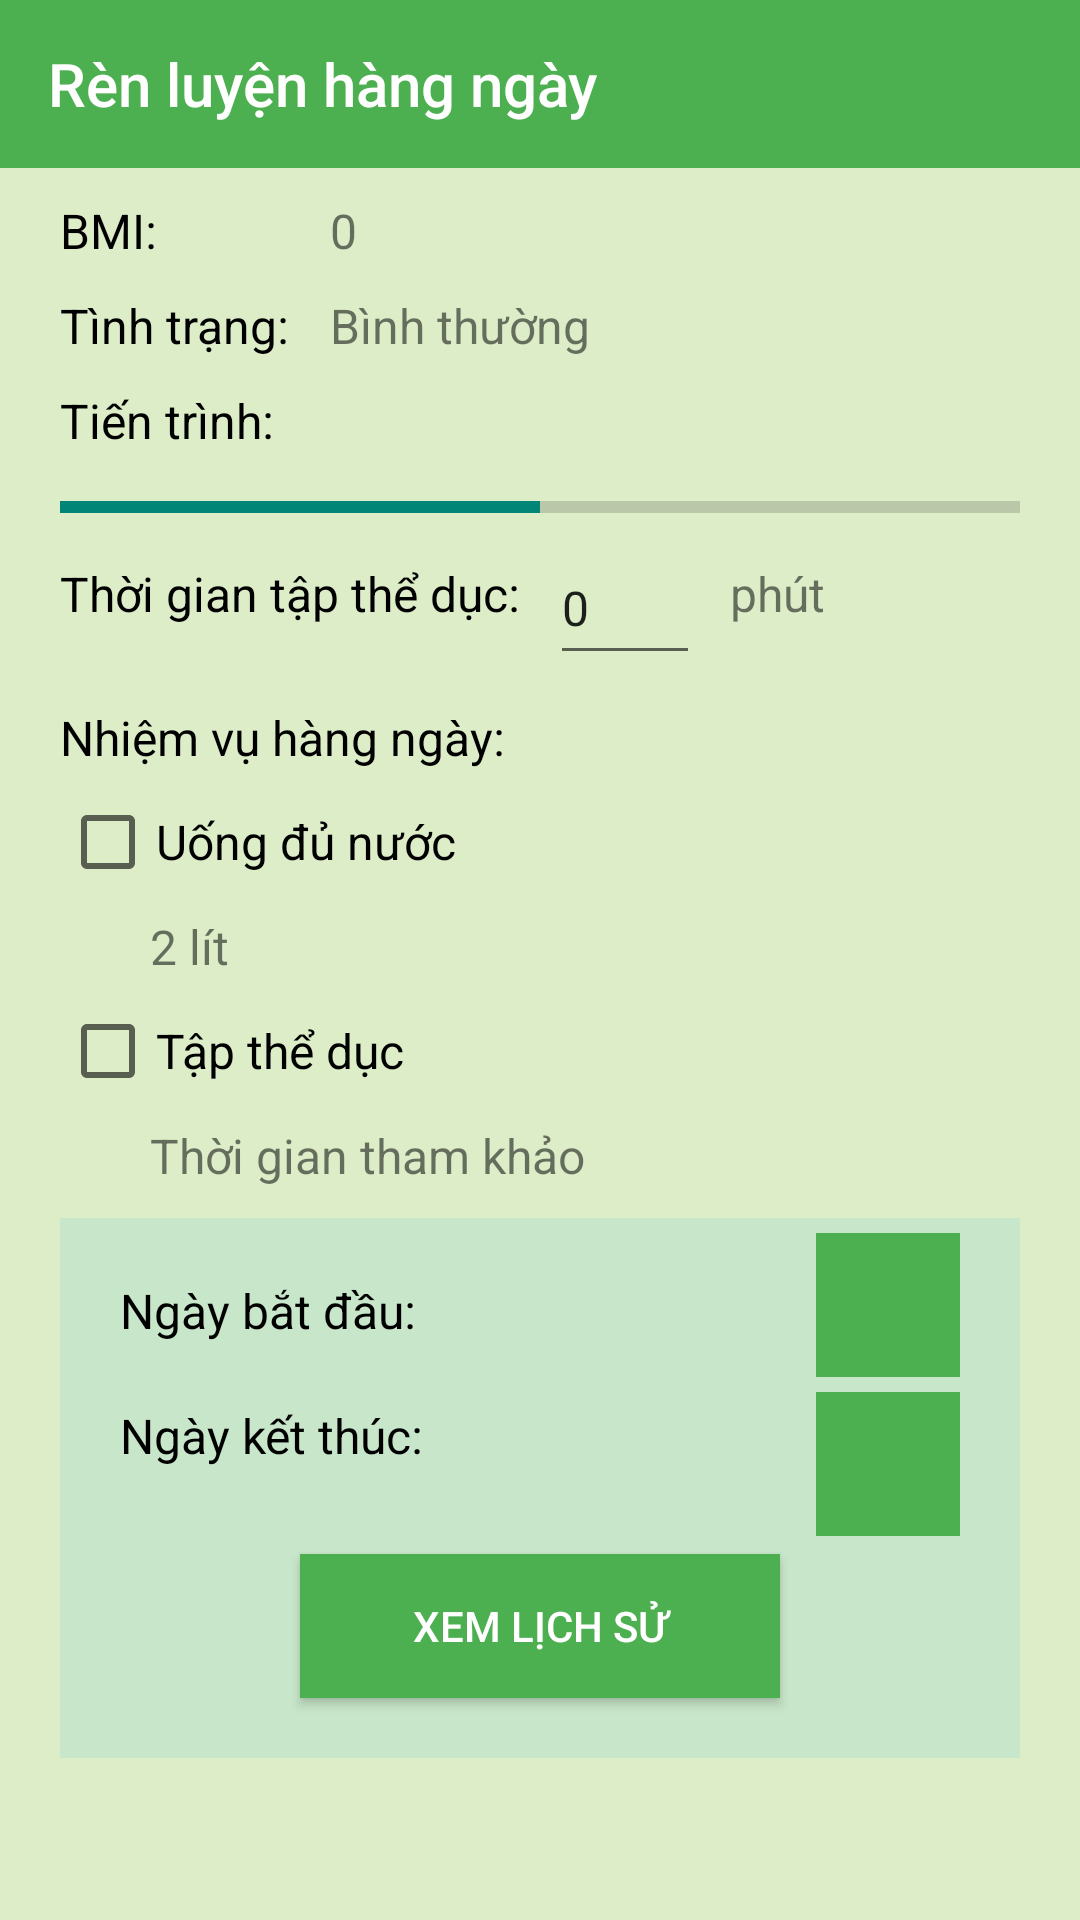

Here is an Android app screen rendered from its layout file. Give the layout XML and the strings, colors and styles it references.
<!-- AndroidManifest.xml: application theme Theme.AppCompat.Light.NoActionBar -->
<!-- res/layout/fragment_todo.xml -->
<?xml version="1.0" encoding="utf-8"?>
<androidx.constraintlayout.widget.ConstraintLayout xmlns:android="http://schemas.android.com/apk/res/android"
    xmlns:app="http://schemas.android.com/apk/res-auto"
    xmlns:tools="http://schemas.android.com/tools"
    android:layout_width="match_parent"
    android:layout_height="match_parent"
    android:background="#DCEDC8"
    tools:context=".TodoFragment">

    <TextView
        android:id="@+id/txvBMITD"
        android:layout_width="wrap_content"
        android:layout_height="wrap_content"
        android:layout_marginStart="20dp"
        android:layout_marginTop="10dp"
        android:text="BMI:"
        android:textColor="#000000"
        android:textSize="16sp"
        app:layout_constraintStart_toStartOf="parent"
        app:layout_constraintTop_toBottomOf="@+id/toolbarTD" />

    <TextView
        android:id="@+id/txvBMI"
        android:layout_width="wrap_content"
        android:layout_height="wrap_content"
        android:layout_marginStart="110dp"
        android:layout_marginTop="10dp"
        android:text="0"
        android:textSize="16sp"
        app:layout_constraintStart_toStartOf="parent"
        app:layout_constraintTop_toBottomOf="@+id/toolbarTD" />

    <TextView
        android:id="@+id/txvTinhTrangTD"
        android:layout_width="wrap_content"
        android:layout_height="wrap_content"
        android:layout_marginStart="20dp"
        android:layout_marginTop="10dp"
        android:text="Tình trạng:"
        android:textColor="#000000"
        android:textSize="16sp"
        app:layout_constraintStart_toStartOf="parent"
        app:layout_constraintTop_toBottomOf="@+id/txvBMITD" />

    <TextView
        android:id="@+id/txvBMITT"
        android:layout_width="wrap_content"
        android:layout_height="wrap_content"
        android:layout_marginStart="110dp"
        android:layout_marginTop="10dp"
        android:text="Bình thường"
        android:textSize="16sp"
        app:layout_constraintStart_toStartOf="parent"
        app:layout_constraintTop_toBottomOf="@+id/txvBMI" />

    <androidx.appcompat.widget.Toolbar
        android:id="@+id/toolbarTD"
        android:layout_width="0dp"
        android:layout_height="wrap_content"
        android:background="#4CAF50"
        android:minHeight="?attr/actionBarSize"
        android:theme="?attr/actionBarTheme"
        app:layout_constraintEnd_toEndOf="parent"
        app:layout_constraintStart_toStartOf="parent"
        app:layout_constraintTop_toTopOf="parent"
        app:title="Rèn luyện hàng ngày"
        app:titleTextColor="#FFFFFF" />

    <TextView
        android:id="@+id/txvTienTrinh"
        android:layout_width="wrap_content"
        android:layout_height="wrap_content"
        android:layout_marginStart="20dp"
        android:layout_marginTop="10dp"
        android:text="Tiến trình:"
        android:textColor="#000000"
        android:textSize="16sp"
        app:layout_constraintStart_toStartOf="parent"
        app:layout_constraintTop_toBottomOf="@+id/txvTinhTrangTD" />

    <ProgressBar
        android:id="@+id/pgbTienTrinh"
        style="?android:attr/progressBarStyleHorizontal"
        android:layout_width="0dp"
        android:layout_height="wrap_content"
        android:layout_marginStart="20dp"
        android:layout_marginTop="10dp"
        android:layout_marginEnd="20dp"
        android:backgroundTint="#4CAF50"
        android:max="2"
        android:min="0"
        android:progress="1"
        app:layout_constraintEnd_toEndOf="parent"
        app:layout_constraintStart_toStartOf="parent"
        app:layout_constraintTop_toBottomOf="@+id/txvTienTrinh" />

    <TextView
        android:id="@+id/txvTGTTD"
        android:layout_width="wrap_content"
        android:layout_height="wrap_content"
        android:layout_marginStart="20dp"
        android:layout_marginTop="10dp"
        android:text="Thời gian tập thể dục:"
        android:textColor="#000000"
        android:textSize="16sp"
        app:layout_constraintStart_toStartOf="parent"
        app:layout_constraintTop_toBottomOf="@+id/pgbTienTrinh" />

    <EditText
        android:id="@+id/edtPhutTheDuc"
        android:layout_width="50dp"
        android:layout_height="48dp"
        android:layout_marginStart="10dp"
        android:ems="10"
        android:inputType="number"
        android:text="0"
        android:textSize="16sp"
        app:layout_constraintStart_toEndOf="@+id/txvTGTTD"
        app:layout_constraintTop_toBottomOf="@+id/pgbTienTrinh" />

    <TextView
        android:id="@+id/txvDVPhut"
        android:layout_width="wrap_content"
        android:layout_height="wrap_content"
        android:layout_marginStart="10dp"
        android:layout_marginTop="10dp"
        android:text="phút"
        android:textSize="16sp"
        app:layout_constraintStart_toEndOf="@+id/edtPhutTheDuc"
        app:layout_constraintTop_toBottomOf="@+id/pgbTienTrinh" />

    <TextView
        android:id="@+id/txvNVHN"
        android:layout_width="wrap_content"
        android:layout_height="wrap_content"
        android:layout_marginStart="20dp"
        android:layout_marginTop="10dp"
        android:text="Nhiệm vụ hàng ngày:"
        android:textColor="#000000"
        android:textSize="16sp"
        app:layout_constraintStart_toStartOf="parent"
        app:layout_constraintTop_toBottomOf="@+id/edtPhutTheDuc" />

    <CheckBox
        android:id="@+id/chbNuoc"
        android:layout_width="wrap_content"
        android:layout_height="48dp"
        android:layout_marginStart="20dp"
        android:text="Uống đủ nước"
        android:textSize="16sp"
        app:layout_constraintStart_toStartOf="parent"
        app:layout_constraintTop_toBottomOf="@+id/txvNVHN" />

    <TextView
        android:id="@+id/txvNuoc"
        android:layout_width="wrap_content"
        android:layout_height="wrap_content"
        android:layout_marginStart="50dp"
        android:text="2 lít"
        android:textSize="16sp"
        app:layout_constraintStart_toStartOf="parent"
        app:layout_constraintTop_toBottomOf="@+id/chbNuoc" />

    <CheckBox
        android:id="@+id/chbTheDuc"
        android:layout_width="wrap_content"
        android:layout_height="48dp"
        android:layout_marginStart="20dp"
        android:text="Tập thể dục"
        android:textSize="16sp"
        app:layout_constraintStart_toStartOf="parent"
        app:layout_constraintTop_toBottomOf="@+id/txvNuoc" />

    <TextView
        android:id="@+id/txvTheDuc"
        android:layout_width="0dp"
        android:layout_height="wrap_content"
        android:layout_marginStart="50dp"
        android:layout_marginEnd="10dp"
        android:text="Thời gian tham khảo"
        android:textSize="16sp"
        app:layout_constraintEnd_toEndOf="parent"
        app:layout_constraintStart_toStartOf="parent"
        app:layout_constraintTop_toBottomOf="@+id/chbTheDuc" />

    <androidx.constraintlayout.widget.ConstraintLayout
        android:id="@+id/innerLayoutTodo"
        android:layout_width="0dp"
        android:layout_height="180dp"
        android:layout_marginStart="20dp"
        android:layout_marginTop="10dp"
        android:layout_marginEnd="20dp"
        android:background="#C8E6C9"
        app:layout_constraintEnd_toEndOf="parent"
        app:layout_constraintStart_toStartOf="parent"
        app:layout_constraintTop_toBottomOf="@+id/txvTheDuc">

        <TextView
            android:id="@+id/txvNBD"
            android:layout_width="wrap_content"
            android:layout_height="wrap_content"
            android:layout_marginStart="20dp"
            android:layout_marginTop="20dp"
            android:text="Ngày bắt đầu:"
            android:textColor="#000000"
            android:textSize="16sp"
            app:layout_constraintStart_toStartOf="parent"
            app:layout_constraintTop_toTopOf="parent" />

        <TextView
            android:id="@+id/txvNKT"
            android:layout_width="wrap_content"
            android:layout_height="wrap_content"
            android:layout_marginStart="20dp"
            android:layout_marginTop="20dp"
            android:text="Ngày kết thúc:"
            android:textColor="#000000"
            android:textSize="16sp"
            app:layout_constraintStart_toStartOf="parent"
            app:layout_constraintTop_toBottomOf="@+id/txvNBD" />

        <TextView
            android:id="@+id/txvBatDau"
            android:layout_width="wrap_content"
            android:layout_height="wrap_content"
            android:layout_marginStart="150dp"
            android:layout_marginTop="20dp"
            android:labelFor="@id/imbBatDau"
            android:textSize="16sp"
            app:layout_constraintStart_toStartOf="parent"
            app:layout_constraintTop_toTopOf="parent" />

        <ImageButton
            android:id="@+id/imbBatDau"
            android:layout_width="48dp"
            android:layout_height="48dp"
            android:layout_marginTop="5dp"
            android:layout_marginEnd="20dp"
            android:background="#4CAF50"
            android:src="@drawable/ic_date_picker"
            app:layout_constraintEnd_toEndOf="parent"
            app:layout_constraintTop_toTopOf="parent" />

        <ImageButton
            android:id="@+id/imbKetThuc"
            android:layout_width="48dp"
            android:layout_height="48dp"
            android:layout_marginTop="5dp"
            android:layout_marginEnd="20dp"
            android:background="#4CAF50"
            android:src="@drawable/ic_date_picker"
            app:layout_constraintEnd_toEndOf="parent"
            app:layout_constraintTop_toBottomOf="@+id/imbBatDau" />

        <TextView
            android:id="@+id/txvKetThuc"
            android:layout_width="wrap_content"
            android:layout_height="wrap_content"
            android:layout_marginStart="150dp"
            android:layout_marginTop="20dp"
            android:labelFor="@id/imbKetThuc"
            android:textSize="16sp"
            app:layout_constraintStart_toStartOf="parent"
            app:layout_constraintTop_toBottomOf="@+id/txvBatDau" />

        <Button
            android:id="@+id/btnLichSu"
            android:layout_width="0dp"
            android:layout_height="wrap_content"
            android:layout_marginStart="80dp"
            android:layout_marginEnd="80dp"
            android:layout_marginBottom="20dp"
            android:background="#4CAF50"
            android:text="Xem lịch sử"
            android:textColor="#FFFFFF"
            app:layout_constraintBottom_toBottomOf="parent"
            app:layout_constraintEnd_toEndOf="parent"
            app:layout_constraintStart_toStartOf="parent" />

    </androidx.constraintlayout.widget.ConstraintLayout>

</androidx.constraintlayout.widget.ConstraintLayout>
<!-- resources referenced by this layout -->
<resources>

</resources>
